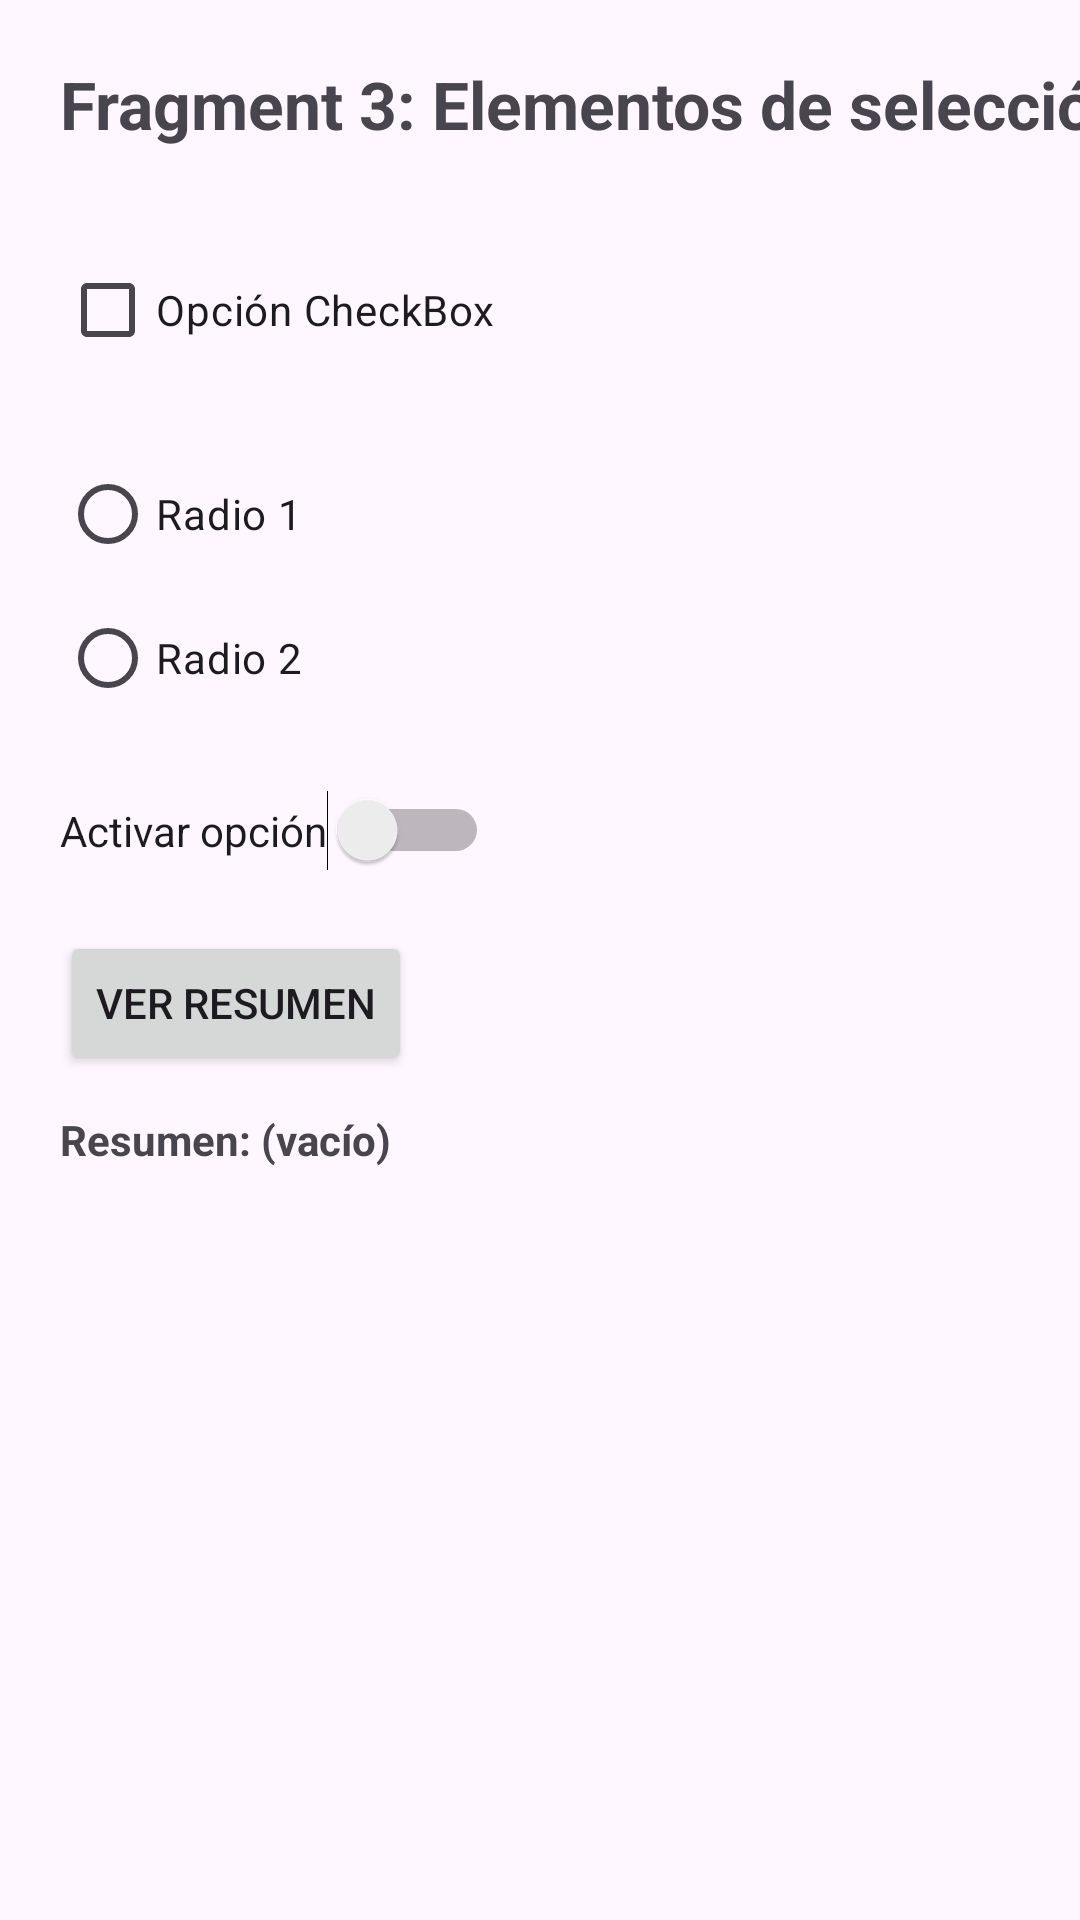

Reconstruct the res/layout file that produces this screen, plus the resources it refers to.
<!-- AndroidManifest.xml: application theme Theme.UIFragmentsApp -->
<!-- res/layout/fragment_selection.xml -->
<?xml version="1.0" encoding="utf-8"?>
<androidx.constraintlayout.widget.ConstraintLayout
    xmlns:android="http://schemas.android.com/apk/res/android"
    xmlns:app="http://schemas.android.com/apk/res-auto"
    android:layout_width="match_parent"
    android:layout_height="match_parent">

    <TextView
        android:id="@+id/tvSelectionTitle"
        android:layout_width="wrap_content"
        android:layout_height="wrap_content"
        android:text="Fragment 3: Elementos de selección"
        android:textSize="22sp"
        android:textStyle="bold"
        app:layout_constraintTop_toTopOf="parent"
        app:layout_constraintStart_toStartOf="parent"
        android:layout_margin="20dp"/>

    <CheckBox
        android:id="@+id/checkBox1"
        android:layout_width="wrap_content"
        android:layout_height="wrap_content"
        android:text="Opción CheckBox"
        app:layout_constraintTop_toBottomOf="@id/tvSelectionTitle"
        app:layout_constraintStart_toStartOf="parent"
        android:layout_marginStart="20dp"
        android:layout_marginTop="30dp"/>

    <RadioGroup
        android:id="@+id/radioGroupExample"
        android:layout_width="wrap_content"
        android:layout_height="wrap_content"
        app:layout_constraintTop_toBottomOf="@id/checkBox1"
        app:layout_constraintStart_toStartOf="parent"
        android:layout_marginTop="20dp"
        android:layout_marginStart="20dp">

        <RadioButton
            android:id="@+id/radio1"
            android:layout_width="wrap_content"
            android:layout_height="wrap_content"
            android:text="Radio 1"/>

        <RadioButton
            android:id="@+id/radio2"
            android:layout_width="wrap_content"
            android:layout_height="wrap_content"
            android:text="Radio 2"/>

    </RadioGroup>

    <Switch
        android:id="@+id/switchExample"
        android:layout_width="wrap_content"
        android:layout_height="wrap_content"
        android:text="Activar opción"
        app:layout_constraintTop_toBottomOf="@id/radioGroupExample"
        app:layout_constraintStart_toStartOf="parent"
        android:layout_marginTop="20dp"
        android:layout_marginStart="20dp"/>

    <Button
        android:id="@+id/btnResumen"
        android:layout_width="wrap_content"
        android:layout_height="wrap_content"
        android:text="Ver resumen"
        app:layout_constraintTop_toBottomOf="@id/switchExample"
        app:layout_constraintStart_toStartOf="parent"
        android:layout_marginTop="20dp"
        android:layout_marginStart="20dp"/>

    <TextView
        android:id="@+id/tvResumen"
        android:layout_width="0dp"
        android:layout_height="wrap_content"
        android:text="Resumen: (vacío)"
        android:textStyle="bold"
        app:layout_constraintTop_toBottomOf="@id/btnResumen"
        app:layout_constraintStart_toStartOf="parent"
        app:layout_constraintEnd_toEndOf="parent"
        android:layout_marginTop="12dp"
        android:layout_marginStart="20dp"
        android:layout_marginEnd="20dp"/>

</androidx.constraintlayout.widget.ConstraintLayout>
<!-- resources referenced by this layout -->
<resources>
  <style name="Theme.UIFragmentsApp" parent="Base.Theme.UIFragmentsApp" />
  <style name="Base.Theme.UIFragmentsApp" parent="Theme.Material3.DayNight.NoActionBar">
          
          
      </style>
</resources>
